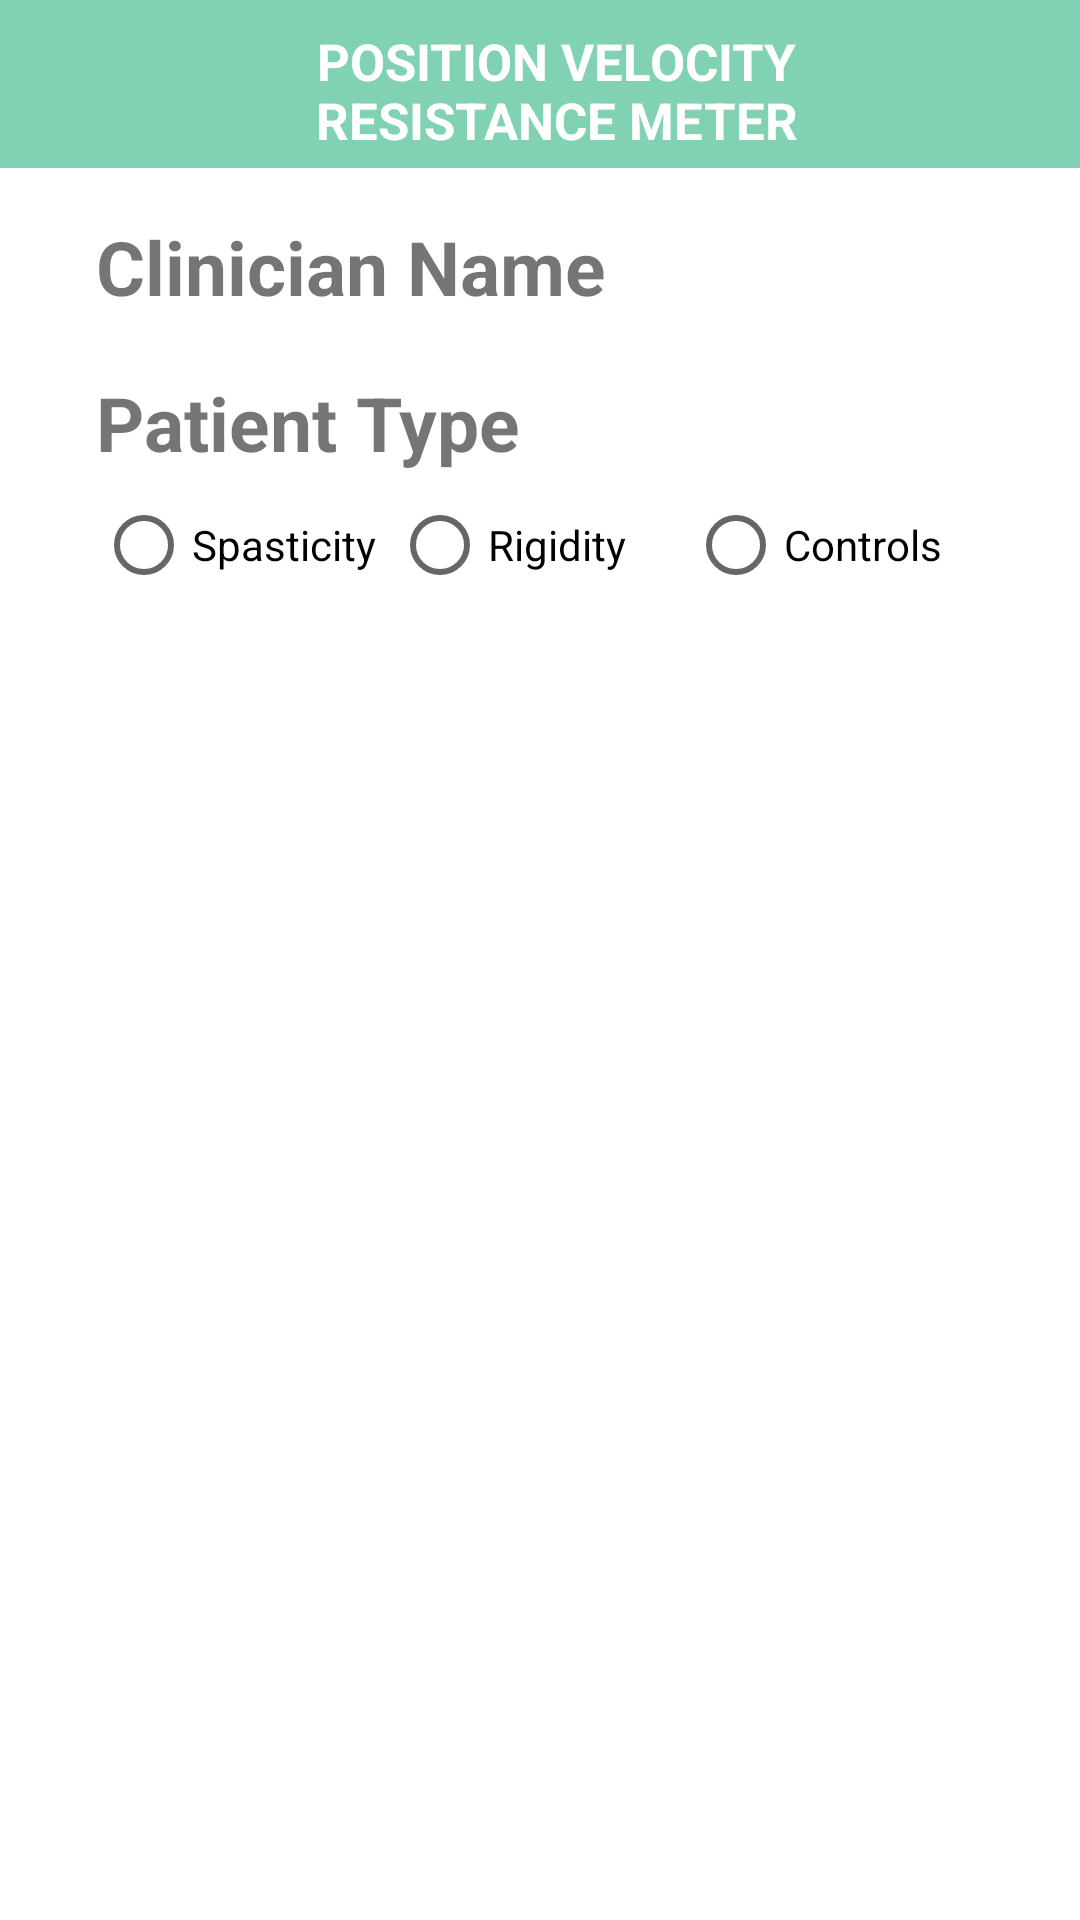

Reconstruct the res/layout file that produces this screen, plus the resources it refers to.
<!-- AndroidManifest.xml: application theme Theme.ElbowMeaure -->
<!-- res/layout/activity_clinician_data.xml -->
<?xml version="1.0" encoding="utf-8"?>
<android.support.constraint.ConstraintLayout xmlns:android="http://schemas.android.com/apk/res/android"
    xmlns:app="http://schemas.android.com/apk/res-auto"
    xmlns:tools="http://schemas.android.com/tools"
    android:layout_width="match_parent"
    android:layout_height="match_parent"
    tools:context="com.example.jiahang.pvrm.ClinicianDataActivity">

    <include android:id="@+id/main_title_bar"
        layout ="@layout/main_title_bar"
        />

    <android.support.constraint.Guideline
        android:layout_width="wrap_content"
        android:layout_height="wrap_content"
        android:id="@+id/ID_guideline_35percent"
        android:orientation="horizontal"
        app:layout_constraintGuide_percent="0.35"
        tools:layout_editor_absoluteY="311dp"
        tools:layout_editor_absoluteX="0dp" />

    <android.support.constraint.Guideline
        android:layout_width="wrap_content"
        android:layout_height="wrap_content"
        android:id="@+id/ID_guideline_50percent"
        android:orientation="horizontal"
        app:layout_constraintGuide_percent="0.5"
        tools:layout_editor_absoluteY="444dp"
        tools:layout_editor_absoluteX="0dp" />

    <android.support.constraint.Guideline
        android:layout_width="wrap_content"
        android:layout_height="wrap_content"
        android:id="@+id/ID_guideline_65percent"
        android:orientation="horizontal"
        app:layout_constraintGuide_percent="0.65"
        tools:layout_editor_absoluteY="577dp"
        tools:layout_editor_absoluteX="0dp" />

    <android.support.constraint.Guideline
        android:layout_width="wrap_content"
        android:layout_height="wrap_content"
        android:id="@+id/ID_guideline_80percent"
        android:orientation="horizontal"
        app:layout_constraintGuide_percent="0.8"
        tools:layout_editor_absoluteY="710dp"
        tools:layout_editor_absoluteX="0dp" />

    <TextView
        android:id="@+id/ID_clinician_name_title"
        android:layout_width="wrap_content"
        android:layout_height="wrap_content"
        android:fontFamily="sans-serif"
        android:text="Clinician Name"
        android:textSize="25dp"
        android:textStyle="bold"
        android:layout_marginTop="16dp"
        app:layout_constraintLeft_toLeftOf="parent"
        android:layout_marginLeft="32dp"
        app:layout_constraintTop_toBottomOf="@+id/main_title_bar" />
    <Spinner
        android:id="@+id/ID_spinner_clinician"
        android:layout_width="0dp"
        android:layout_height="wrap_content"
        android:layout_marginLeft="32dp"
        android:layout_marginRight="32dp"
        android:background="#81d2b2"
        app:layout_constraintLeft_toLeftOf="parent"
        app:layout_constraintRight_toRightOf="parent"
        app:layout_constraintTop_toBottomOf="@+id/ID_clinician_name_title"
        android:layout_marginStart="32dp"
        android:layout_marginEnd="32dp" />

    <LinearLayout
        android:layout_width="0dp"
        android:layout_height="wrap_content"
        android:orientation="vertical"
        app:layout_constraintLeft_toLeftOf="parent"
        app:layout_constraintRight_toRightOf="parent"
        app:layout_constraintTop_toBottomOf="@+id/ID_spinner_clinician"
        app:layout_constraintBottom_toTopOf="@+id/ID_guideline_35percent"
        android:layout_marginStart="32dp"
        android:layout_marginEnd="32dp">

        <TextView
            android:id="@+id/ID_patient_type_title"
            android:layout_width="wrap_content"
            android:layout_height="wrap_content"
            android:fontFamily="sans-serif"
            android:text="Patient Type"
            android:textSize="25dp"
            android:textStyle="bold" />

        <RadioGroup
            android:id="@+id/ID_radiogroup_patient_type"
            android:layout_width="match_parent"
            android:layout_height="wrap_content"
            android:orientation="horizontal"
            android:weightSum="3">

            <RadioButton
                android:id="@+id/ID_radiobutton_spasticity"
                android:layout_width="0dp"
                android:layout_height="wrap_content"
                android:layout_weight="1"
                android:text="Spasticity" />

            <RadioButton
                android:id="@+id/ID_radiobutton_rigidity"
                android:layout_width="0dp"
                android:layout_height="wrap_content"
                android:layout_weight="1"
                android:text="Rigidity" />

            <RadioButton
                android:id="@+id/ID_radiobutton_controls"
                android:layout_width="0dp"
                android:layout_height="wrap_content"
                android:layout_weight="1"
                android:text="Controls" />
        </RadioGroup>
    </LinearLayout>

    <TextView
        android:id="@+id/ID_mts_title"
        android:layout_width="wrap_content"
        android:layout_height="wrap_content"
        android:text="Spasticity - MTS"
        android:textSize="25dp"
        android:textStyle="bold"
        app:layout_constraintLeft_toLeftOf="parent"
        android:layout_marginStart="32dp"
        android:visibility="gone"
        app:layout_constraintTop_toTopOf="@+id/ID_guideline_35percent" />
    <Spinner
        android:id="@+id/ID_spinner_mts"
        android:layout_width="0dp"
        android:layout_height="wrap_content"
        app:layout_constraintTop_toBottomOf="@+id/ID_mts_title"
        app:layout_constraintLeft_toLeftOf="parent"
        app:layout_constraintRight_toRightOf="parent"
        android:layout_marginStart="32dp"
        android:layout_marginEnd="32dp"
        android:background="#81d2b2"
        android:visibility="gone"/>

    <TextView
        android:id="@+id/ID_mas_title"
        android:layout_width="wrap_content"
        android:layout_height="wrap_content"
        android:text="Spasticity - MAS"
        android:textSize="25dp"
        android:textStyle="bold"
        app:layout_constraintLeft_toLeftOf="parent"
        android:layout_marginStart="32dp"
        android:visibility="gone"
        app:layout_constraintTop_toTopOf="@+id/ID_guideline_50percent" />
    <Spinner
        android:id="@+id/ID_spinner_mas"
        android:layout_width="0dp"
        android:layout_height="wrap_content"
        app:layout_constraintLeft_toLeftOf="parent"
        app:layout_constraintRight_toRightOf="parent"
        android:layout_marginStart="32dp"
        android:layout_marginEnd="32dp"
        app:layout_constraintTop_toBottomOf="@+id/ID_mas_title"
        android:background="#81d2b2"
        android:visibility="gone"/>

    <TextView
        android:id="@+id/ID_udprs_title"
        android:layout_width="wrap_content"
        android:layout_height="wrap_content"
        android:text="Rigidity - UDPRS"
        android:textSize="25dp"
        android:textStyle="bold"
        app:layout_constraintLeft_toLeftOf="parent"
        android:layout_marginStart="32dp"
        android:visibility="gone"
        app:layout_constraintTop_toTopOf="@+id/ID_guideline_35percent" />
    <Spinner
        android:id="@+id/ID_spinner_updrs"
        android:layout_width="0dp"
        android:layout_height="wrap_content"
        app:layout_constraintTop_toBottomOf="@+id/ID_udprs_title"
        app:layout_constraintLeft_toLeftOf="parent"
        app:layout_constraintRight_toRightOf="parent"
        android:layout_marginStart="32dp"
        android:layout_marginEnd="32dp"
        android:background="#81d2b2"
        android:visibility="gone"/>

    <TextView
        android:id="@+id/ID_controls_title"
        android:layout_width="wrap_content"
        android:layout_height="wrap_content"
        android:text="Controls - Healthy"
        android:textSize="25dp"
        android:textStyle="bold"
        app:layout_constraintLeft_toLeftOf="parent"
        android:layout_marginStart="32dp"
        android:visibility="gone"
        app:layout_constraintTop_toTopOf="@+id/ID_guideline_35percent" />
    <Spinner
        android:id="@+id/ID_spinner_controls"
        android:layout_width="0dp"
        android:layout_height="wrap_content"
        app:layout_constraintTop_toBottomOf="@+id/ID_controls_title"
        app:layout_constraintLeft_toLeftOf="parent"
        app:layout_constraintRight_toRightOf="parent"
        android:layout_marginStart="32dp"
        android:layout_marginEnd="32dp"
        android:background="#81d2b2"
        android:visibility="gone"/>

    <Button
        android:id="@+id/ID_button_next"
        android:layout_width="584dp"
        android:layout_height="wrap_content"
        app:layout_constraintTop_toTopOf="@+id/ID_guideline_80percent"
        app:layout_constraintLeft_toRightOf="parent"
        app:layout_constraintRight_toLeftOf="parent"
        android:textSize="18sp"
        android:layout_marginStart="32dp"
        android:layout_marginEnd="32dp"
        android:textAllCaps="false"
        android:text="Next" />

</android.support.constraint.ConstraintLayout>
<!-- res/layout/main_title_bar.xml (included above) -->
<?xml version="1.0" encoding="utf-8"?>
<android.support.v7.widget.Toolbar
    xmlns:android="http://schemas.android.com/apk/res/android"
    android:id="@+id/main_tool_bar"
    android:layout_width="match_parent"
    android:layout_height="56dp"
    android:background="@color/primary_color">
    <LinearLayout
        android:layout_width="match_parent"
        android:layout_height="wrap_content"
        android:orientation="horizontal">
        <Button
            android:visibility="invisible"
            android:layout_width="0dp"
            android:layout_weight="1.3"
            android:layout_marginLeft="0dp"
            android:layout_gravity="center_vertical"
            android:layout_height="wrap_content"
            android:drawableLeft="@drawable/ic_chevron_left_white_24dp"
            android:background="@null"
            android:id="@+id/btn_back"
            android:text="Back"
            android:textColor="#ffffff"
            />

        <TextView
            android:layout_width="0dp"
            android:layout_weight="4"
            android:layout_height="match_parent"
            android:padding="5dp"
            android:textColor="#ffffff"
            android:text="POSITION VELOCITY RESISTANCE METER"
            android:textSize="17sp"
            android:gravity="center"
            android:textStyle="bold"
            />

        <Button
            android:visibility="invisible"
            android:layout_width="0dp"
            android:layout_weight="1.3"
            android:text="NEXT"
            android:textColor="#ffffff"
            android:layout_marginRight="5dp"
            android:layout_height="wrap_content"
            android:layout_gravity="center_vertical"
            android:drawableRight="@drawable/ic_chevron_right_white_24dp"
            android:background="@null"
            android:id="@+id/btn_forward"/>
    </LinearLayout>
</android.support.v7.widget.Toolbar>
<!-- resources referenced by this layout -->
<resources>
  <color name="primary_color">#81d2b2</color>
  <!-- drawable ic_chevron_left_white_24dp (drawable) -->
  <vector xmlns:android="http://schemas.android.com/apk/res/android"
      android:width="24dp"
      android:height="24dp"
      android:viewportWidth="24.0"
      android:viewportHeight="24.0">
      <path
          android:fillColor="#ffffffff"
          android:pathData="M15.41,7.41L14,6l-6,6 6,6 1.41,-1.41L10.83,12z"/>
  </vector>
  <style name="Theme.ElbowMeaure" parent="Theme.MaterialComponents.DayNight.DarkActionBar">
          
          <item name="colorPrimary">@color/purple_500</item>
          <item name="colorPrimaryVariant">@color/purple_700</item>
          <item name="colorOnPrimary">@color/white</item>
          
          <item name="colorSecondary">@color/teal_200</item>
          <item name="colorSecondaryVariant">@color/teal_700</item>
          <item name="colorOnSecondary">@color/black</item>
          
          <item name="android:statusBarColor" tools:targetApi="l">?attr/colorPrimaryVariant</item>
          
      </style>
  <!-- not gathered from this repository: default colours our renderer supplied (Android Studio template values) -->
  <color name="purple_500">#FF6200EE</color>
  <color name="purple_700">#FF3700B3</color>
  <color name="teal_200">#FF03DAC5</color>
  <color name="teal_700">#FF018786</color>
  <color name="black">#FF000000</color>
  <color name="white">#FFFFFFFF</color>
</resources>
